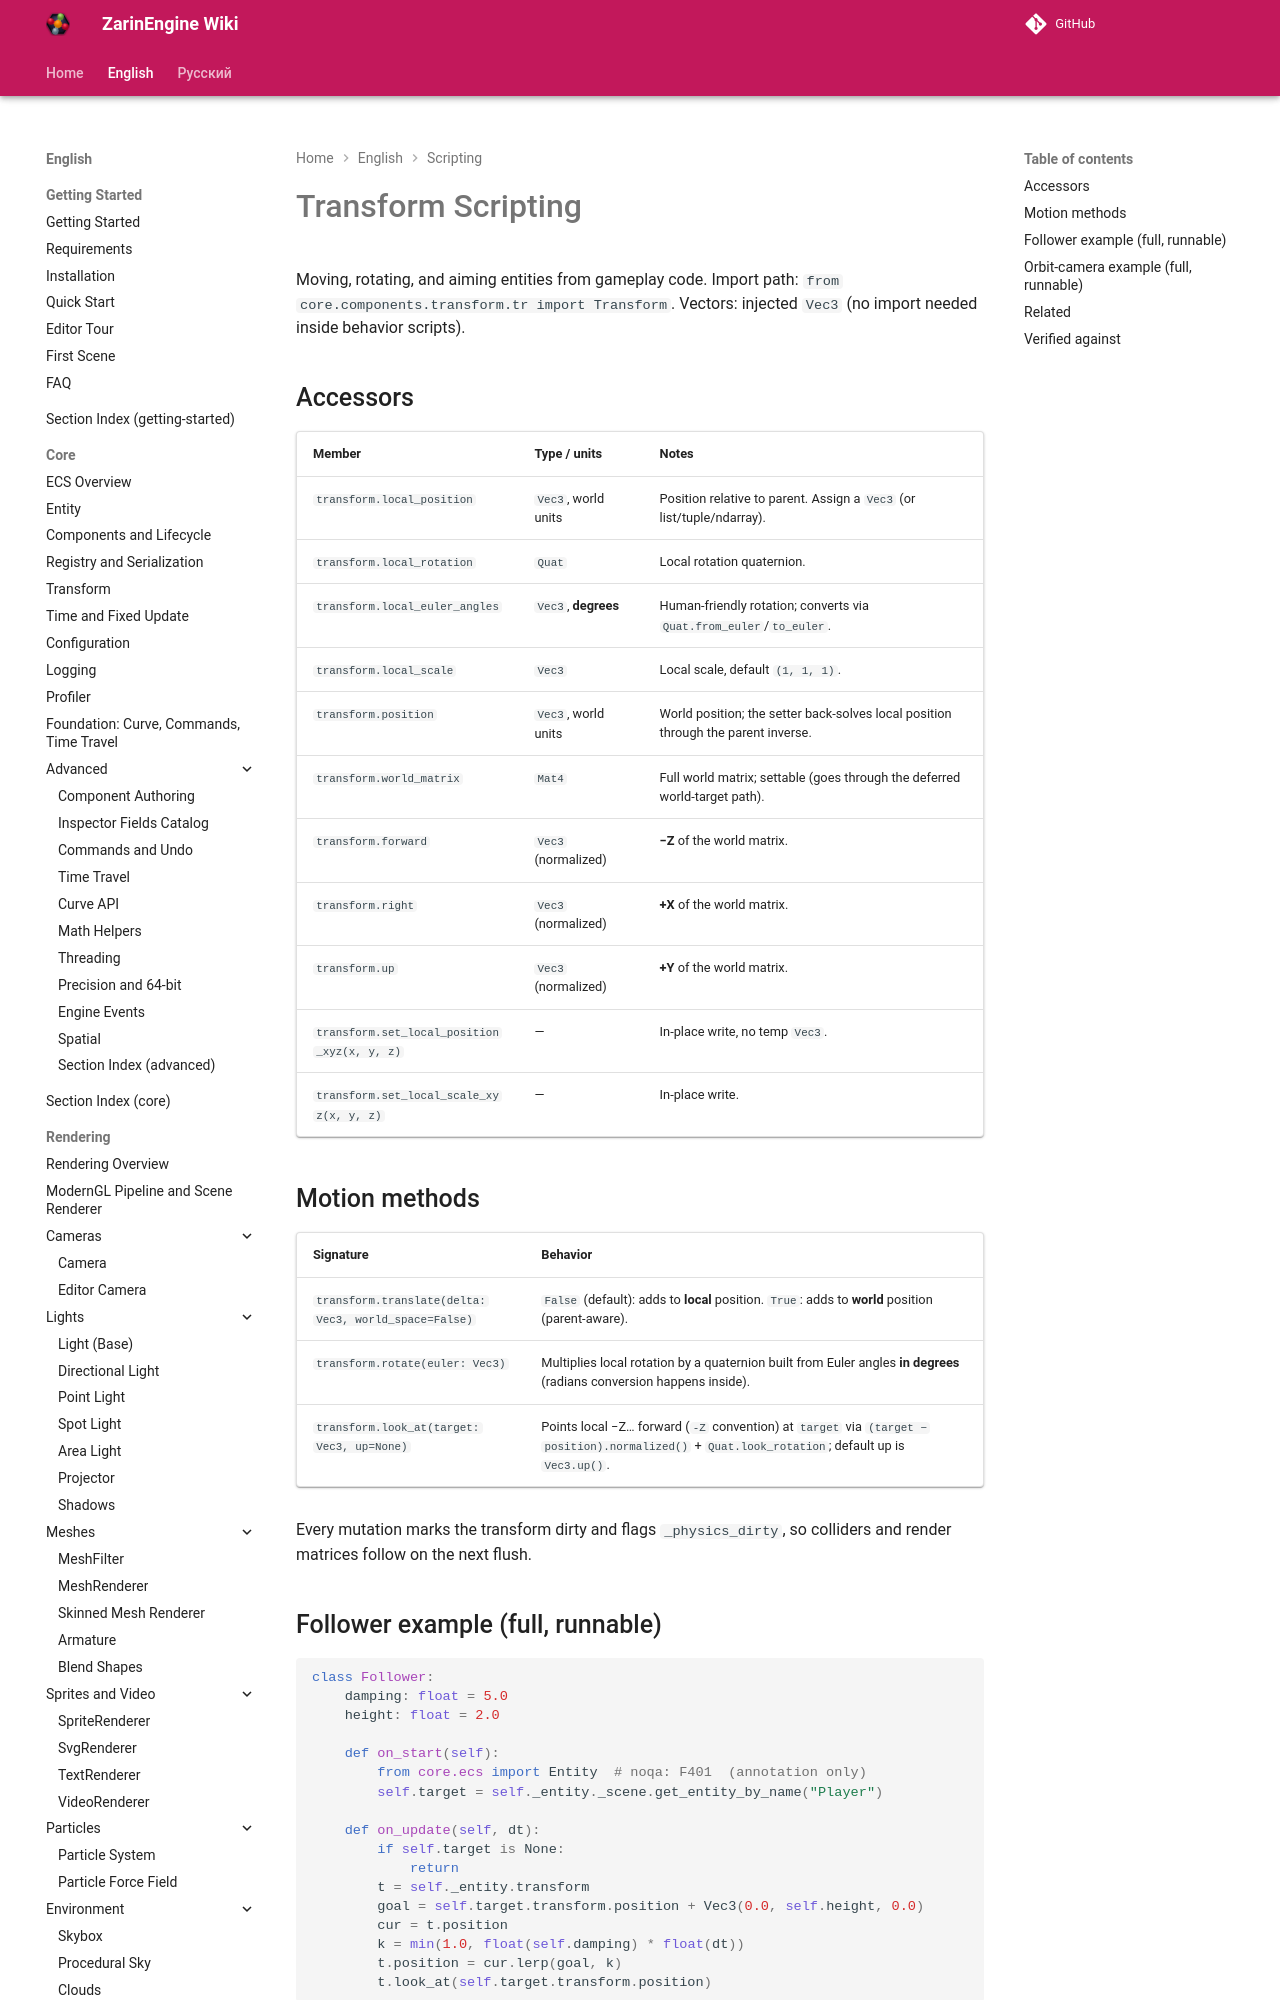

repository: EgorKonstrukt/ZarinEngineWiki · page: en/scripting/transform-scripting/index.html · generator: mkdocs

# Transform Scripting

Moving, rotating, and aiming entities from gameplay code. Import path: `from core.components.transform.tr import Transform`. Vectors: injected `Vec3` (no import needed inside behavior scripts).
